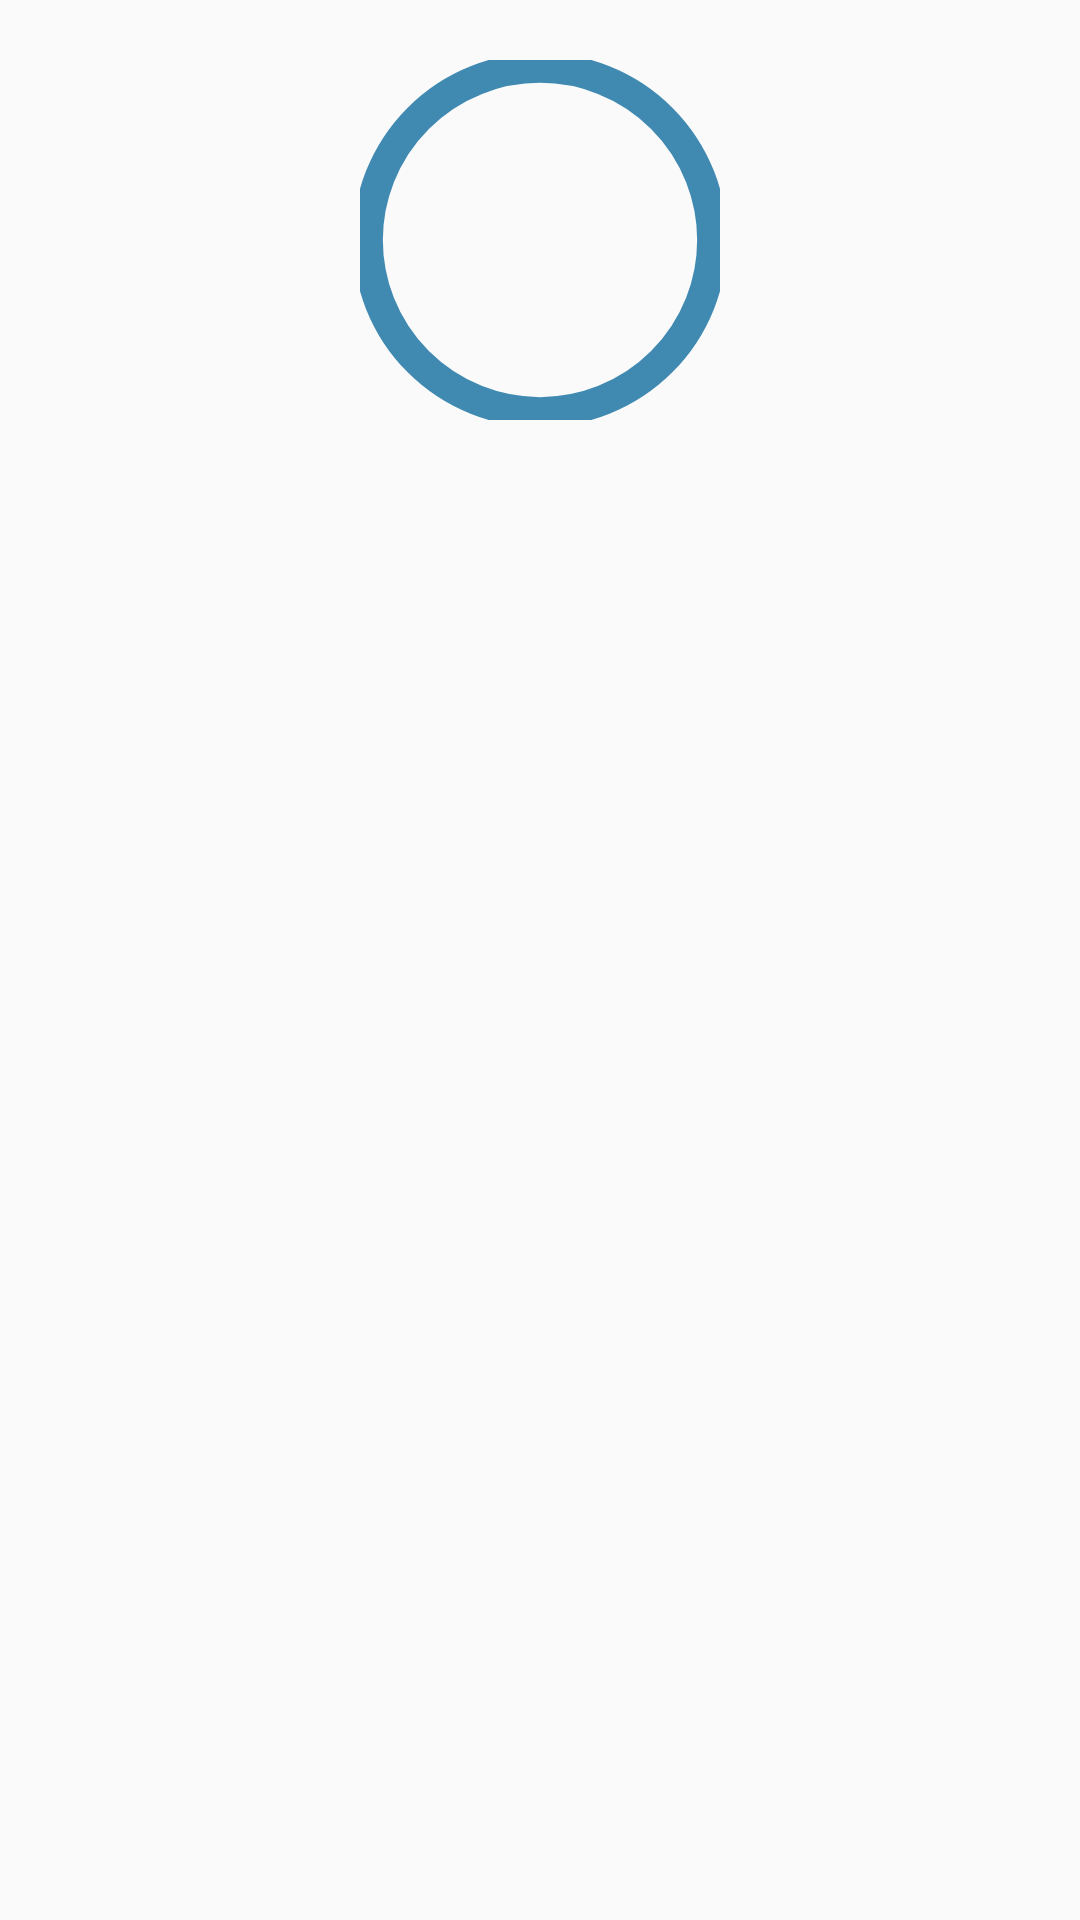

Android layout source for this screen:
<!-- AndroidManifest.xml: application theme AppTheme -->
<!-- res/layout/nav_header_screen16.xml -->
<?xml version="1.0" encoding="utf-8"?>
<LinearLayout xmlns:android="http://schemas.android.com/apk/res/android"
    android:layout_width="match_parent"
    android:layout_height="@dimen/nav_header_height"
    android:orientation="vertical"
    android:id="@+id/headerview"
    android:weightSum="1">

    <ImageView
        android:id="@+id/imageViewab"
        android:layout_width="120dp"
        android:layout_height="120dp"
        android:visibility="visible"
        android:layout_marginTop="20dp"
        android:background="@drawable/circle"
        android:layout_gravity="center_horizontal" />

    <TextView
        android:layout_width="90dp"
        android:layout_height="wrap_content"
        android:textSize="20dp"
        android:visibility="visible"
        android:gravity="bottom"
        android:layout_marginTop="80dp"
        android:id="@+id/navtextview"
        android:textAppearance="@style/TextAppearance.AppCompat.Body1"
        android:layout_weight="0.00"
        android:layout_gravity="center_horizontal" />

</LinearLayout>
<!-- resources referenced by this layout -->
<resources>
  <!-- drawable circle (drawable) -->
  <?xml version="1.0" encoding="utf-8"?>
  <shape xmlns:android="http://schemas.android.com/apk/res/android"
      android:innerRadius="0dp"
      android:shape="ring"
      android:thicknessRatio="1.917"
      android:useLevel="false" >
      <solid android:color="@android:color/transparent" />
      <stroke
          android:width="10dp"
          android:color="#408AB2" />
  </shape>
  <style name="AppTheme" parent="Theme.AppCompat.Light.DarkActionBar">
          
          <item name="colorPrimary">#00659b</item>
          <item name="colorPrimaryDark">#111</item>
          <item name="colorAccent">#00659b</item>
      </style>
</resources>
